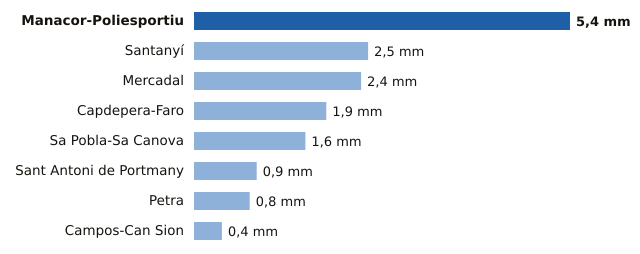

Source data for this figure (header and first rows):
estacion, provincia, mm
Manacor-Poliesportiu, Illes Balears, 5.4
Santanyí, Illes Balears, 2.5
Mercadal, Illes Balears, 2.4
Capdepera-Faro, Illes Balears, 1.9
Sa Pobla-Sa Canova, Illes Balears, 1.6
Sant Antoni de Portmany, Illes Balears, 0.9
Petra, Illes Balears, 0.8
Campos-Can Sion, Illes Balears, 0.4
